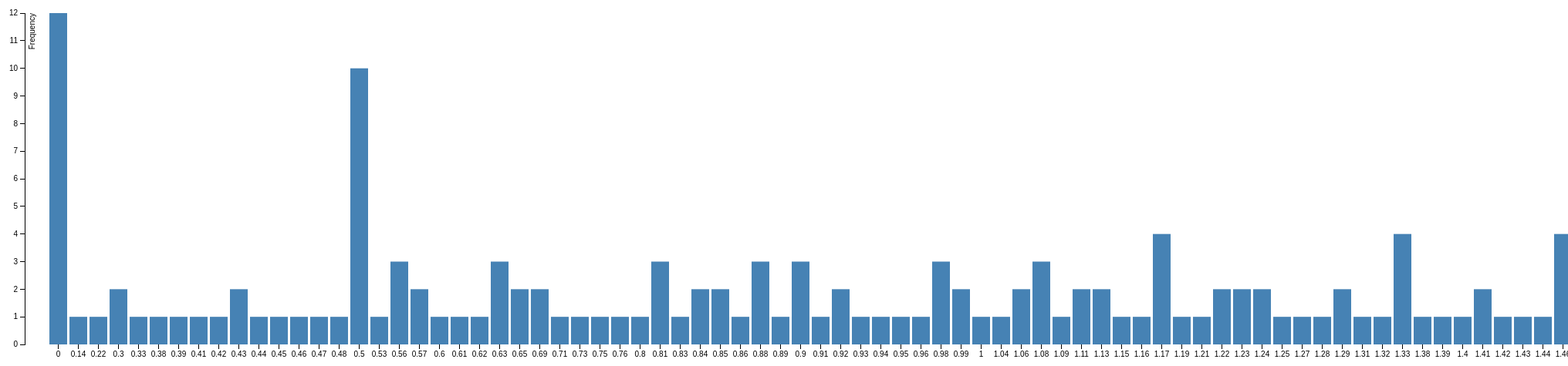
D3 v3 page, settled after 480 driven frames (8 s of simulated time); the page loaded 1 data file(s).

 
   
   function finder(){
   
    d3.csv("data/tridameasures.csv", function(data) {
    
        var numb = document.getElementById("number").value;
            
        var arri = [];
 
        data.forEach(function (d) {
                
            if(d.AverageBlockDepth == numb){
                    
                arri.push(d.FileName);
                    
            };
                
        });
                
        var s = 0
        
        while(s<arri.length){
        
        document.write(arri[s]+"<br/>");
        
        s+=1
        };
                
    });
            
};
    



var margin = {top: 20, right: 20, bottom: 50, left: 40},
    width = 2800 - margin.left - margin.right,
    height = 500 - margin.top - margin.bottom;

var x = d3.scale.ordinal()

    .rangeRoundBands([0, width], .1);
var y = d3.scale.linear()
    .range([height, 0]);

var xAxis = d3.svg.axis()
    .scale(x)
    .orient("bottom");

var yAxis = d3.svg.axis()
    .scale(y)
    .orient("left")
    .ticks(15);

var svg = d3.select("body").append("svg")
    .attr("width", width + margin.left + margin.right)
    .attr("height", height + margin.top + margin.bottom)
  .append("g")
    .attr("transform", "translate(" + margin.left + "," + margin.top + ")");

d3.csv("data/avgBlockDepth.csv", type, function(error, data) {
  if (error) throw error;

  x.domain(data.map(function(d) { return d.letter; }));
  y.domain([0, d3.max(data, function(d) { return d.frequency; })]);

  svg.append("g")
      .attr("class", "x axis")
      .attr("transform", "translate(0," + height + ")")
      .call(xAxis);

  svg.append("g")
      .attr("class", "y axis")
      .call(yAxis)
    .append("text")
      .attr("transform", "rotate(-90)")
      .attr("y", 6)
      .attr("dy", ".71em")
      .style("text-anchor", "end")
      .text("Frequency");

  svg.selectAll(".bar")
      .data(data)
    .enter().append("rect")
      .attr("class", "bar")
      .attr("x", function(d) { return x(d.letter); })
      .attr("width", x.rangeBand())
      .attr("y", function(d) { return y(d.frequency); })
      .attr("height", function(d) { return height - y(d.frequency); });
});

function type(d) {
  d.frequency = +d.frequency;
  return d;
}



### data: data/avgBlockDepth.csv
letter, frequency
0, 12
0.14, 1
0.22, 1
0.3, 2
0.33, 1
0.38, 1
0.39, 1
0.41, 1
0.42, 1
0.43, 2
0.44, 1
0.45, 1
0.46, 1
0.47, 1
0.48, 1
0.5, 10
0.53, 1
0.56, 3
0.57, 2
0.6, 1
0.61, 1
0.62, 1
0.63, 3
0.65, 2
0.69, 2
0.71, 1
0.73, 1
0.75, 1
0.76, 1
0.8, 1
0.81, 3
0.83, 1
0.84, 2
0.85, 2
0.86, 1
0.88, 3
0.89, 1
0.9, 3
0.91, 1
0.92, 2
0.93, 1
0.94, 1
0.95, 1
0.96, 1
0.98, 3
0.99, 2
1, 1
1.04, 1
1.06, 2
1.08, 3
1.09, 1
1.11, 2
1.13, 2
1.15, 1
1.16, 1
1.17, 4
1.19, 1
1.21, 1
1.22, 2
1.23, 2
... 43 more rows